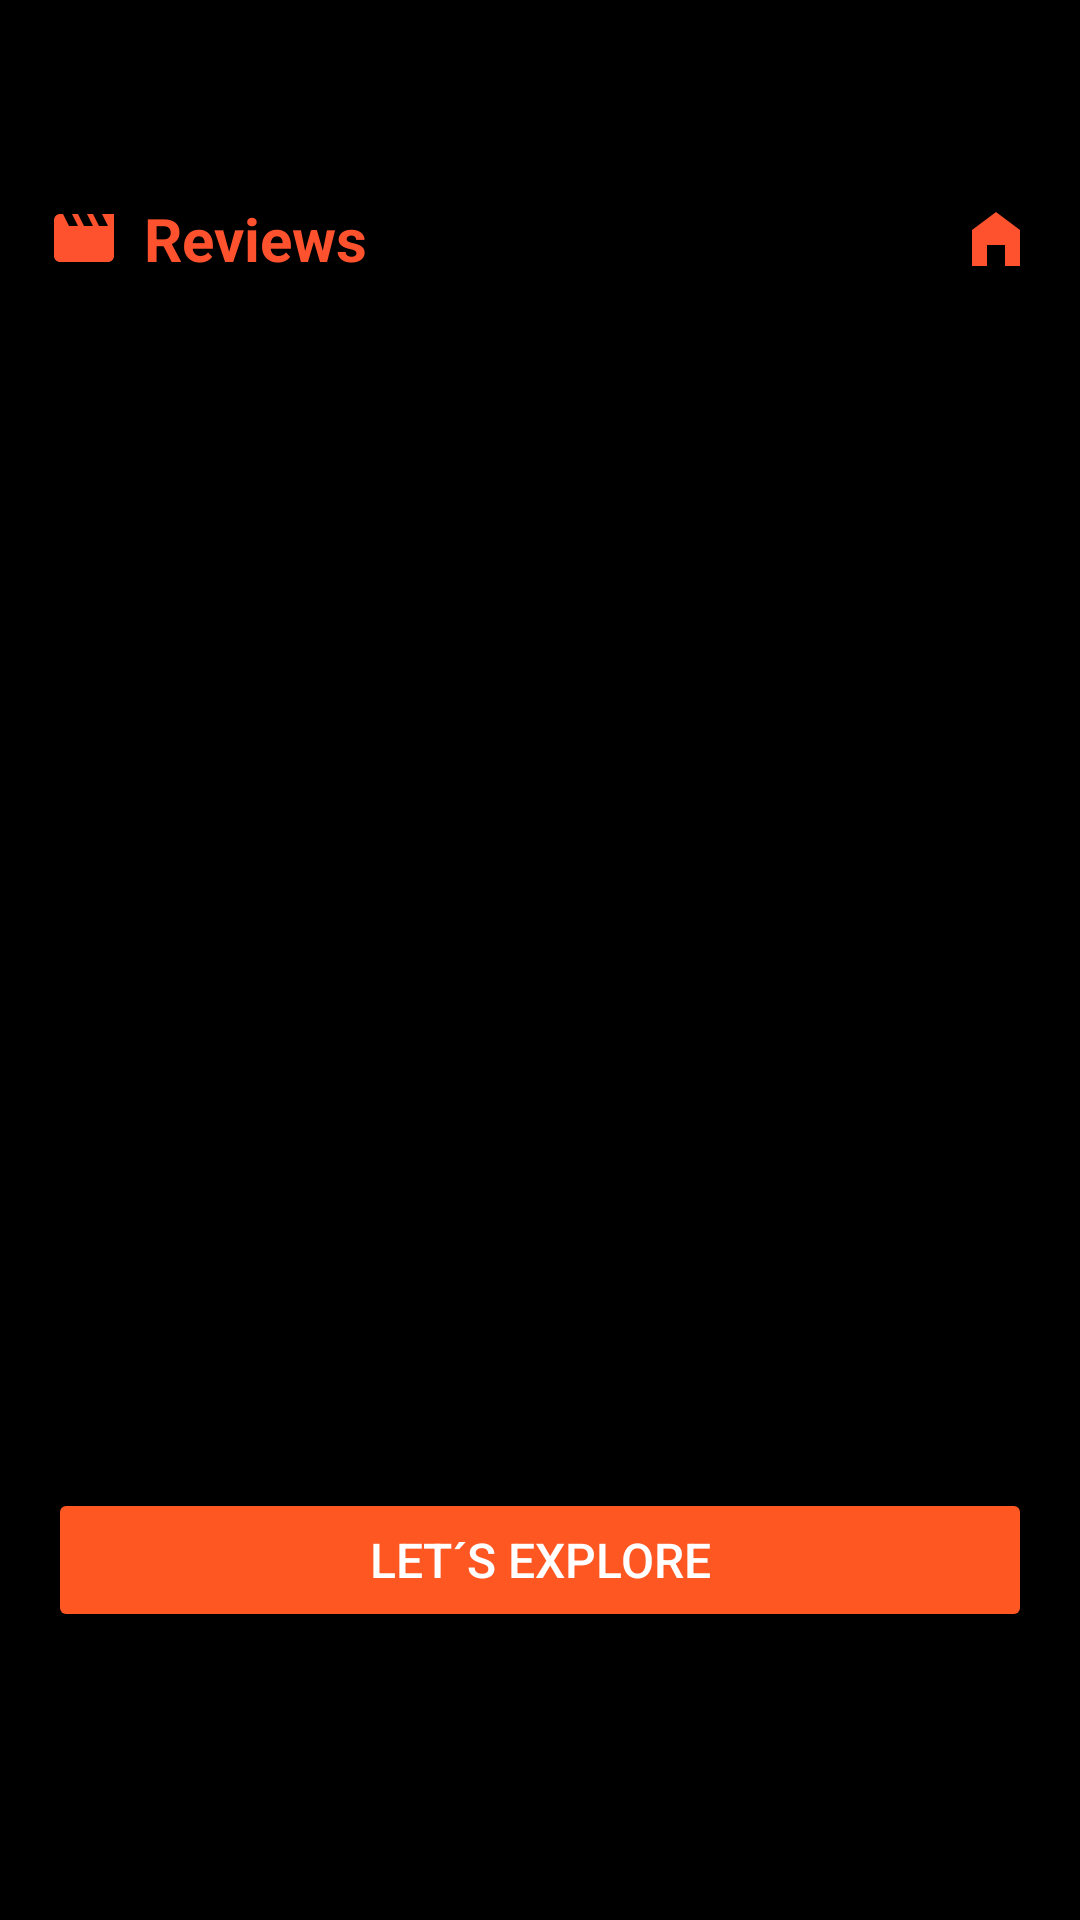

Produce the Android XML layout that renders to this screen, including the resource entries it uses.
<!-- AndroidManifest.xml: application theme Theme.FilmSpot -->
<!-- res/layout/fragment_review.xml -->
<?xml version="1.0" encoding="utf-8"?>
<androidx.constraintlayout.widget.ConstraintLayout xmlns:android="http://schemas.android.com/apk/res/android"
    xmlns:app="http://schemas.android.com/apk/res-auto"

    android:layout_width="match_parent"
    android:layout_height="match_parent"
    android:background="@android:color/black"
    android:fitsSystemWindows="true"
    android:padding="16dp">

    <TextView
        android:id="@+id/reviewTitle"
        android:layout_width="wrap_content"
        android:layout_height="wrap_content"
        android:layout_marginTop="50dp"
        android:drawableStart="@drawable/ic_claqueta"
        android:drawablePadding="8dp"
        android:gravity="center_horizontal|top"
        android:text="@string/reviews"
        android:textColor="@color/filmspot_icons"
        android:textSize="20sp"
        android:textStyle="bold"
        app:layout_constraintHorizontal_bias="0.05"
        app:layout_constraintLeft_toLeftOf="parent"
        app:layout_constraintRight_toRightOf="parent"
        app:layout_constraintStart_toStartOf="parent"
        app:layout_constraintTop_toTopOf="parent" />

    <ImageButton
        android:id="@+id/backButton"
        android:layout_width="wrap_content"
        android:layout_height="wrap_content"
        android:background="?attr/selectableItemBackgroundBorderless"
        android:src="@drawable/ic_home"
        app:layout_constraintBottom_toBottomOf="@id/reviewTitle"
        app:layout_constraintEnd_toEndOf="parent"
        app:layout_constraintTop_toTopOf="@id/reviewTitle" />


    <androidx.recyclerview.widget.RecyclerView
        android:id="@+id/watchListRecyclerView"
        android:layout_width="0dp"
        android:layout_height="wrap_content"
        android:layout_marginStart="7dp"
        android:layout_marginTop="8dp"
        android:orientation="horizontal"
        app:layout_constraintEnd_toEndOf="parent"
        app:layout_constraintHorizontal_bias="1.0"
        app:layout_constraintStart_toStartOf="parent"
        app:layout_constraintTop_toBottomOf="@id/reviewTitle" />

    <Button
        android:id="@+id/exploreButton"
        android:layout_width="0dp"
        android:layout_height="wrap_content"
        android:layout_marginBottom="80dp"
        android:backgroundTint="@color/filmspot_background"
        android:padding="12dp"
        android:text="@string/lets_explore"
        android:textColor="#FFFFFF"
        android:textSize="16sp"
        app:layout_constraintBottom_toBottomOf="parent"
        app:layout_constraintEnd_toEndOf="parent"
        app:layout_constraintHorizontal_bias="0.5"
        app:layout_constraintStart_toStartOf="parent"
        app:layout_constraintVertical_bias="0.05" />


</androidx.constraintlayout.widget.ConstraintLayout>
<!-- resources referenced by this layout -->
<resources>
  <color name="filmspot_background">#FF5722</color>
  <color name="filmspot_icons">#FE522E</color>
  <!-- drawable ic_claqueta (drawable) -->
  <vector xmlns:android="http://schemas.android.com/apk/res/android" android:height="24dp" android:tint="#FE522E" android:viewportHeight="24" android:viewportWidth="24" android:width="24dp">
        
      <path android:fillColor="@android:color/white" android:pathData="M18,4l2,4h-3l-2,-4h-2l2,4h-3l-2,-4H8l2,4H7L5,4H4c-1.1,0 -1.99,0.9 -1.99,2L2,18c0,1.1 0.9,2 2,2h16c1.1,0 2,-0.9 2,-2V4h-4z"/>
      
  </vector>
  <!-- drawable ic_home (drawable) -->
  <vector xmlns:android="http://schemas.android.com/apk/res/android" android:height="24dp" android:tint="#FE522E" android:viewportHeight="24" android:viewportWidth="24" android:width="24dp">
        
      <path android:fillColor="@android:color/white" android:pathData="M12,3L4,9v12h5v-7h6v7h5V9z"/>
      
  </vector>
  <string name="lets_explore">Let´s explore</string>
  <string name="reviews">Reviews</string>
  <style name="Theme.FilmSpot" parent="Base.Theme.FilmSpot" />
  <style name="Base.Theme.FilmSpot" parent="Theme.Material3.DayNight.NoActionBar">
          
          
      </style>
</resources>
